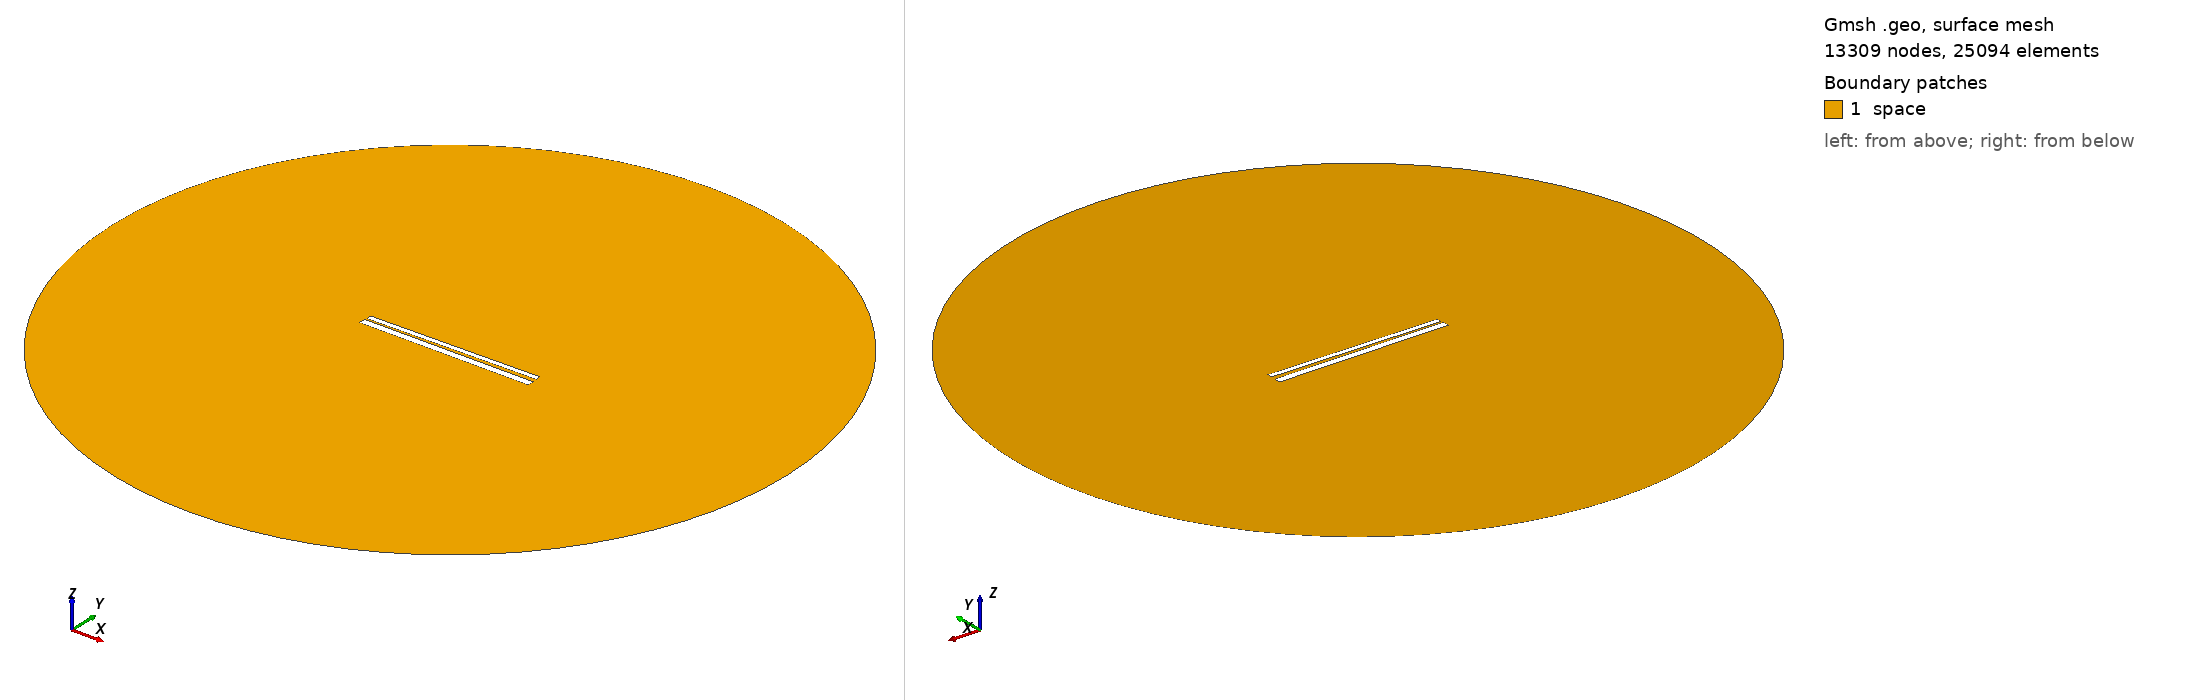

Gmsh geometry script, surface-meshed: 13309 nodes, 25094 surface elements. Boundary patches (legend numbers): 1 space. Left view from above one corner, right view from below the opposite corner. Legend entries are the model's physical surfaces. The drawing asked Gmsh for element sizes between 1% and 20% of the model's largest extent; the script's own settings can give other sizes.

=== 602.geo (drawn) ===
// Set the geometry kernel
SetFactory("OpenCASCADE");

//---------------------------------------
// Rectangles
//---------------------------------------

// Rectangle 1 (top)
Point(1) = {-49.56666666666667, 1.1833333333333333, 0, 1.0};
Point(2) = {49.56666666666667, 1.1833333333333333, 0, 1.0};
Point(3) = {49.56666666666667, 4.316666666666666, 0, 1.0};
Point(4) = {-49.56666666666667, 4.316666666666666, 0, 1.0};

Line(1) = {1, 2};
Line(2) = {2, 3};
Line(3) = {3, 4};
Line(4) = {4, 1};

Line Loop(1) = {1, 2, 3, 4};
Plane Surface(1) = {1};

Rotate { {0, 0, 1}, {0,  0.75,  0}, 0.014 } {
  Surface{1};
}

// Rectangle 2 (bottom)
Point(5) = {-50,-0.75, 0, 1.0};
Point(6) = { 50,-0.75, 0, 1.0};
Point(7) = { 50,-4.75, 0, 1.0};
Point(8) = {-50,-4.75, 0, 1.0};

Line(5) = {5, 6};
Line(6) = {6, 7};
Line(7) = {7, 8};
Line(8) = {8, 5};

Line Loop(2) = {5, 6, 7, 8};
Plane Surface(2) = {2}; 


//---------------------------------------
// Circle
//---------------------------------------

// Define points
Point(9) = {0, 0, 0};        // Center
Point(10) = {200, 0, 0};     // Start point
Point(11) = {0, 200, 0};     // 90 degrees
Point(12) = {-200, 0, 0};    // 180 degrees
Point(13) = {0, -200, 0};    // 270 degrees

// Define circle arcs (each needs start, center, end)
Circle(9) = {10, 9, 11};
Circle(10) = {11, 9, 12};
Circle(11) = {12, 9, 13};
Circle(12) = {13, 9, 10};

// Define curve loop and surface if needed
Curve Loop(3) = {9, 10, 11, 12};
Surface(3) = {3};

// Subtract Rectangles from Circle
BooleanDifference{ Surface{3}; Delete; }{ Surface{1}; Surface{2}; Delete; }

//---------------------------------------
// Transfinite Lines and Surface
//---------------------------------------
r = 7;
Transfinite Line {1, 3} = 50*r Using Progression 1;
Transfinite Line {2, 4} = 2*r Using Progression 1;
Transfinite Line {5, 7} = 50*r Using Progression 1;
Transfinite Line {6, 8} = 2*r Using Progression 1;
Transfinite Line {9, 10, 11, 12} = 20 Using Progression 1;

//---------------------------------------
// Define Physical Groups
//---------------------------------------                

//--- Physical Curves
// Physical groups for boundaries
Physical Line("force_segment", 10) = {1};
Physical Line("upper_plate", 11) = {2, 3, 4};
Physical Line("lower_plate", 12) = {5, 6, 7, 8};
Physical Line("boundary", 20) = {9, 10, 11, 12};

//--- Physical Surfaces
Physical Surface("space", 30) = {3};

//---------------------------------------
// 6. Generate the Mesh
//---------------------------------------
Mesh 2;  // 2D mesh generation
